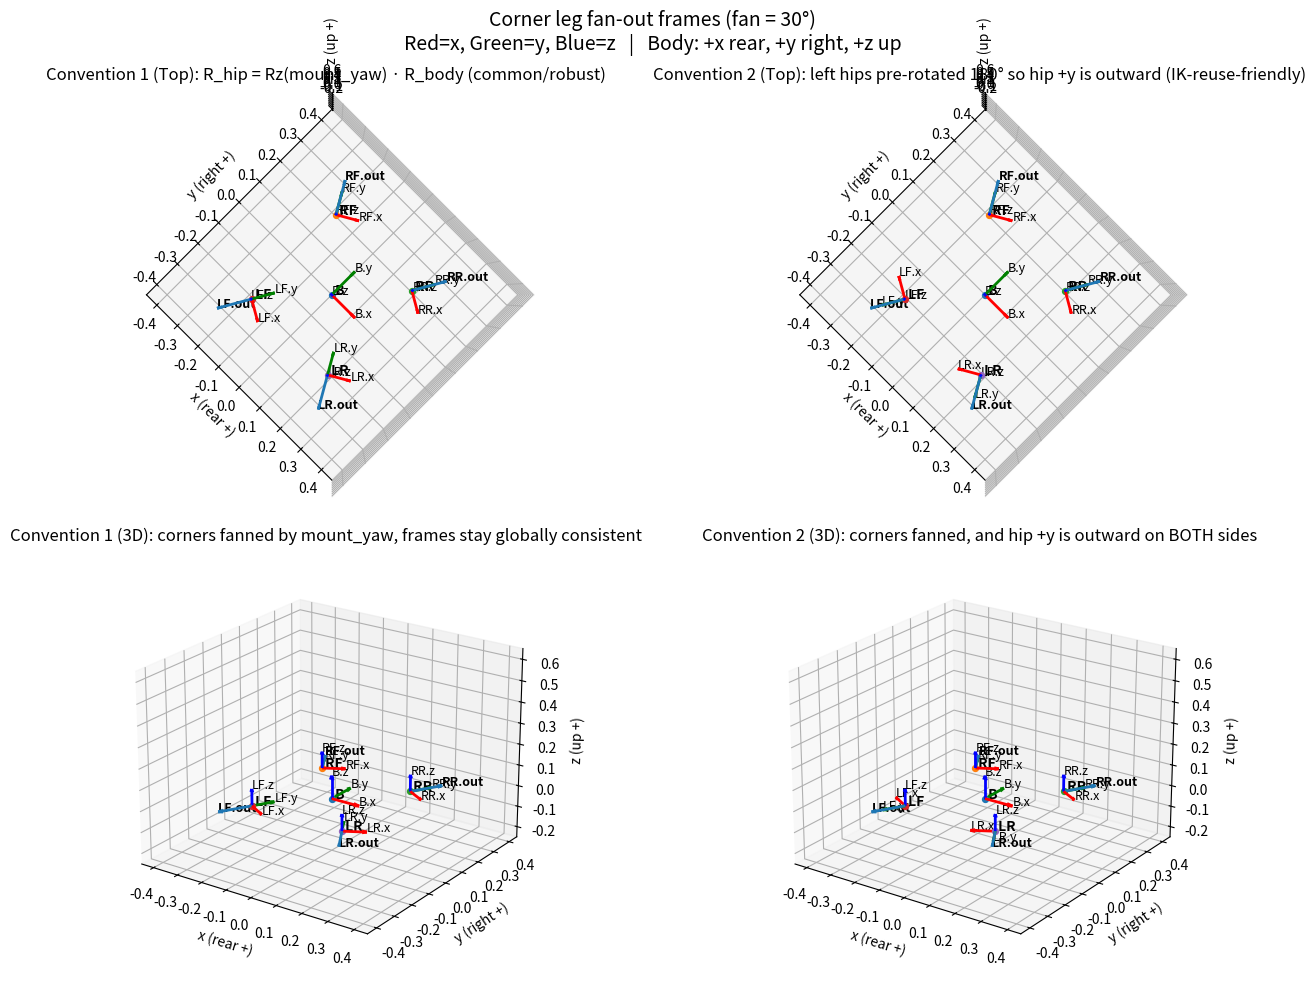

This chart was generated by the following Python code:
# hexapod_corner_fan_frames_viz.py
# Shows how "fanned out" corner legs (e.g., 30 deg) rotate the hip frames about +Z.
# Body frame: +z up, +y to robot's right, +x to robot's rear (forward = -x)

import numpy as np
import matplotlib.pyplot as plt


def rotz(theta: float) -> np.ndarray:
    c, s = np.cos(theta), np.sin(theta)
    return np.array([[c, -s, 0],
                     [s,  c, 0],
                     [0,  0, 1]], dtype=float)


def draw_frame(ax, origin: np.ndarray, R: np.ndarray, name: str, L: float = 0.08):
    # R columns are the frame's x,y,z axes expressed in world/body coords
    colors = ['r', 'g', 'b']  # x,y,z
    labels = ['x', 'y', 'z']
    for i in range(3):
        v = R[:, i] * L
        ax.quiver(origin[0], origin[1], origin[2],
                  v[0], v[1], v[2],
                  arrow_length_ratio=0.2, linewidth=2, color=colors[i])
        tip = origin + v
        ax.text(tip[0], tip[1], tip[2], f"{name}.{labels[i]}", fontsize=9)

    ax.scatter([origin[0]], [origin[1]], [origin[2]], s=18)
    ax.text(origin[0], origin[1], origin[2], f" {name}", fontsize=10, fontweight='bold')


def draw_nominal_outward(ax, origin: np.ndarray, v_out: np.ndarray, name: str, L: float = 0.12):
    v = v_out / (np.linalg.norm(v_out) + 1e-12) * L
    ax.quiver(origin[0], origin[1], origin[2],
              v[0], v[1], v[2],
              arrow_length_ratio=0.15, linewidth=2)
    tip = origin + v
    ax.text(tip[0], tip[1], tip[2], f"{name}.out", fontsize=9, fontweight='bold')


def set_axes_equal(ax):
    x_limits = ax.get_xlim3d()
    y_limits = ax.get_ylim3d()
    z_limits = ax.get_zlim3d()
    x_range = abs(x_limits[1] - x_limits[0])
    y_range = abs(y_limits[1] - y_limits[0])
    z_range = abs(z_limits[1] - z_limits[0])
    max_range = max([x_range, y_range, z_range])
    x_mid = np.mean(x_limits)
    y_mid = np.mean(y_limits)
    z_mid = np.mean(z_limits)
    half = max_range / 2.0
    ax.set_xlim3d([x_mid - half, x_mid + half])
    ax.set_ylim3d([y_mid - half, y_mid + half])
    ax.set_zlim3d([z_mid - half, z_mid + half])


def format_ax(ax, title: str, lim: float = 0.45):
    ax.set_title(title)
    ax.set_xlabel("x (rear +)")
    ax.set_ylabel("y (right +)")
    ax.set_zlabel("z (up +)")
    ax.set_xlim(-lim, lim)
    ax.set_ylim(-lim, lim)
    ax.set_zlim(-0.05, lim)
    set_axes_equal(ax)


def main():
    # ---- Edit to match your robot ----
    half_body_width = 0.20
    front_x = -0.18
    mid_x   =  0.00
    rear_x  =  0.18

    fan_deg = 30.0                 # your corner fan-out angle
    fan = np.deg2rad(fan_deg)

    # Body frame as you defined it
    R_B = np.eye(3)
    O_B = np.array([0.0, 0.0, 0.0])

    # Hip locations (RF/RM/RR and LF/LM/LR)
    hips = {
        "RF": np.array([front_x, +half_body_width, 0.0]),
        "RM": np.array([mid_x,   +half_body_width, 0.0]),
        "RR": np.array([rear_x,  +half_body_width, 0.0]),
        "LF": np.array([front_x, -half_body_width, 0.0]),
        "LM": np.array([mid_x,   -half_body_width, 0.0]),
        "LR": np.array([rear_x,  -half_body_width, 0.0]),
    }

    # ---- Per-hip yaw about +Z (mounting angle) ----
    # Choose angles so the CORNERS "fan out" from the body center by ±fan.
    # Meanings:
    #  - Right side: outward nominal is +y
    #  - Left side:  outward nominal is -y
    # The corner hips are rotated so "outward" points diagonally.
    #
    # These choices are a typical convention:
    #  RF outward points forward-right => yaw +fan
    #  RR outward points rear-right    => yaw -fan
    #  LF outward points forward-left  => yaw -fan
    #  LR outward points rear-left     => yaw +fan
    hip_yaw = {
        "RF": +fan,  "RM": 0.0,  "RR": -fan,
        "LF": -fan,  "LM": 0.0,  "LR": +fan,
    }

    # ---- Convention 1 (robust/common): hip frames = body frame rotated by mount yaw only ----
    # Here +y is NOT guaranteed to be "outward" on the left; it's just consistent everywhere.
    R_hip_C1 = {name: rotz(hip_yaw[name]) @ R_B for name in hips.keys()}

    # ---- Convention 2 (IK-reuse-friendly): make each hip's +y be "outward" for that side ----
    # Do a 180° about Z for all LEFT hips, then apply the mount yaw.
    # (Stays right-handed; note this flips x for left hips too, which is expected.)
    R_hip_C2 = {}
    for name in hips.keys():
        left_flip = rotz(np.pi) if name.startswith("L") else np.eye(3)
        R_hip_C2[name] = rotz(hip_yaw[name]) @ left_flip @ R_B

    # Nominal outward directions in BODY coordinates (to annotate)
    out_dir_body = {}
    for name in hips.keys():
        if name.startswith("R"):
            base = np.array([0.0, +1.0, 0.0])  # +y
        else:
            base = np.array([0.0, -1.0, 0.0])  # -y
        out_dir_body[name] = rotz(hip_yaw[name]) @ base  # fan it

    fig = plt.figure(figsize=(15, 10))
    fig.suptitle(
        f"Corner leg fan-out frames (fan = {fan_deg:.0f}°)\n"
        "Red=x, Green=y, Blue=z   |   Body: +x rear, +y right, +z up",
        fontsize=14
    )

    # --- TOP views (focus on corners) ---
    ax1 = fig.add_subplot(2, 2, 1, projection="3d")
    format_ax(ax1, "Convention 1 (Top): R_hip = Rz(mount_yaw) · R_body (common/robust)")
    draw_frame(ax1, O_B, R_B, "B", L=0.11)
    for leg in ["RF", "RR", "LF", "LR"]:  # corners only
        draw_frame(ax1, hips[leg], R_hip_C1[leg], leg, L=0.08)
        draw_nominal_outward(ax1, hips[leg], out_dir_body[leg], leg, L=0.12)
    ax1.view_init(elev=90, azim=-45)

    ax2 = fig.add_subplot(2, 2, 2, projection="3d")
    format_ax(ax2, "Convention 2 (Top): left hips pre-rotated 180° so hip +y is outward (IK-reuse-friendly)")
    draw_frame(ax2, O_B, R_B, "B", L=0.11)
    for leg in ["RF", "RR", "LF", "LR"]:
        draw_frame(ax2, hips[leg], R_hip_C2[leg], leg, L=0.08)
        draw_nominal_outward(ax2, hips[leg], out_dir_body[leg], leg, L=0.12)
    ax2.view_init(elev=90, azim=-45)

    # --- 3D views (same corners) ---
    ax3 = fig.add_subplot(2, 2, 3, projection="3d")
    format_ax(ax3, "Convention 1 (3D): corners fanned by mount_yaw, frames stay globally consistent")
    draw_frame(ax3, O_B, R_B, "B", L=0.11)
    for leg in ["RF", "RR", "LF", "LR"]:
        draw_frame(ax3, hips[leg], R_hip_C1[leg], leg, L=0.08)
        draw_nominal_outward(ax3, hips[leg], out_dir_body[leg], leg, L=0.12)
    ax3.view_init(elev=22, azim=-55)

    ax4 = fig.add_subplot(2, 2, 4, projection="3d")
    format_ax(ax4, "Convention 2 (3D): corners fanned, and hip +y is outward on BOTH sides")
    draw_frame(ax4, O_B, R_B, "B", L=0.11)
    for leg in ["RF", "RR", "LF", "LR"]:
        draw_frame(ax4, hips[leg], R_hip_C2[leg], leg, L=0.08)
        draw_nominal_outward(ax4, hips[leg], out_dir_body[leg], leg, L=0.12)
    ax4.view_init(elev=22, azim=-55)

    plt.tight_layout()
    plt.show()


if __name__ == "__main__":
    main()